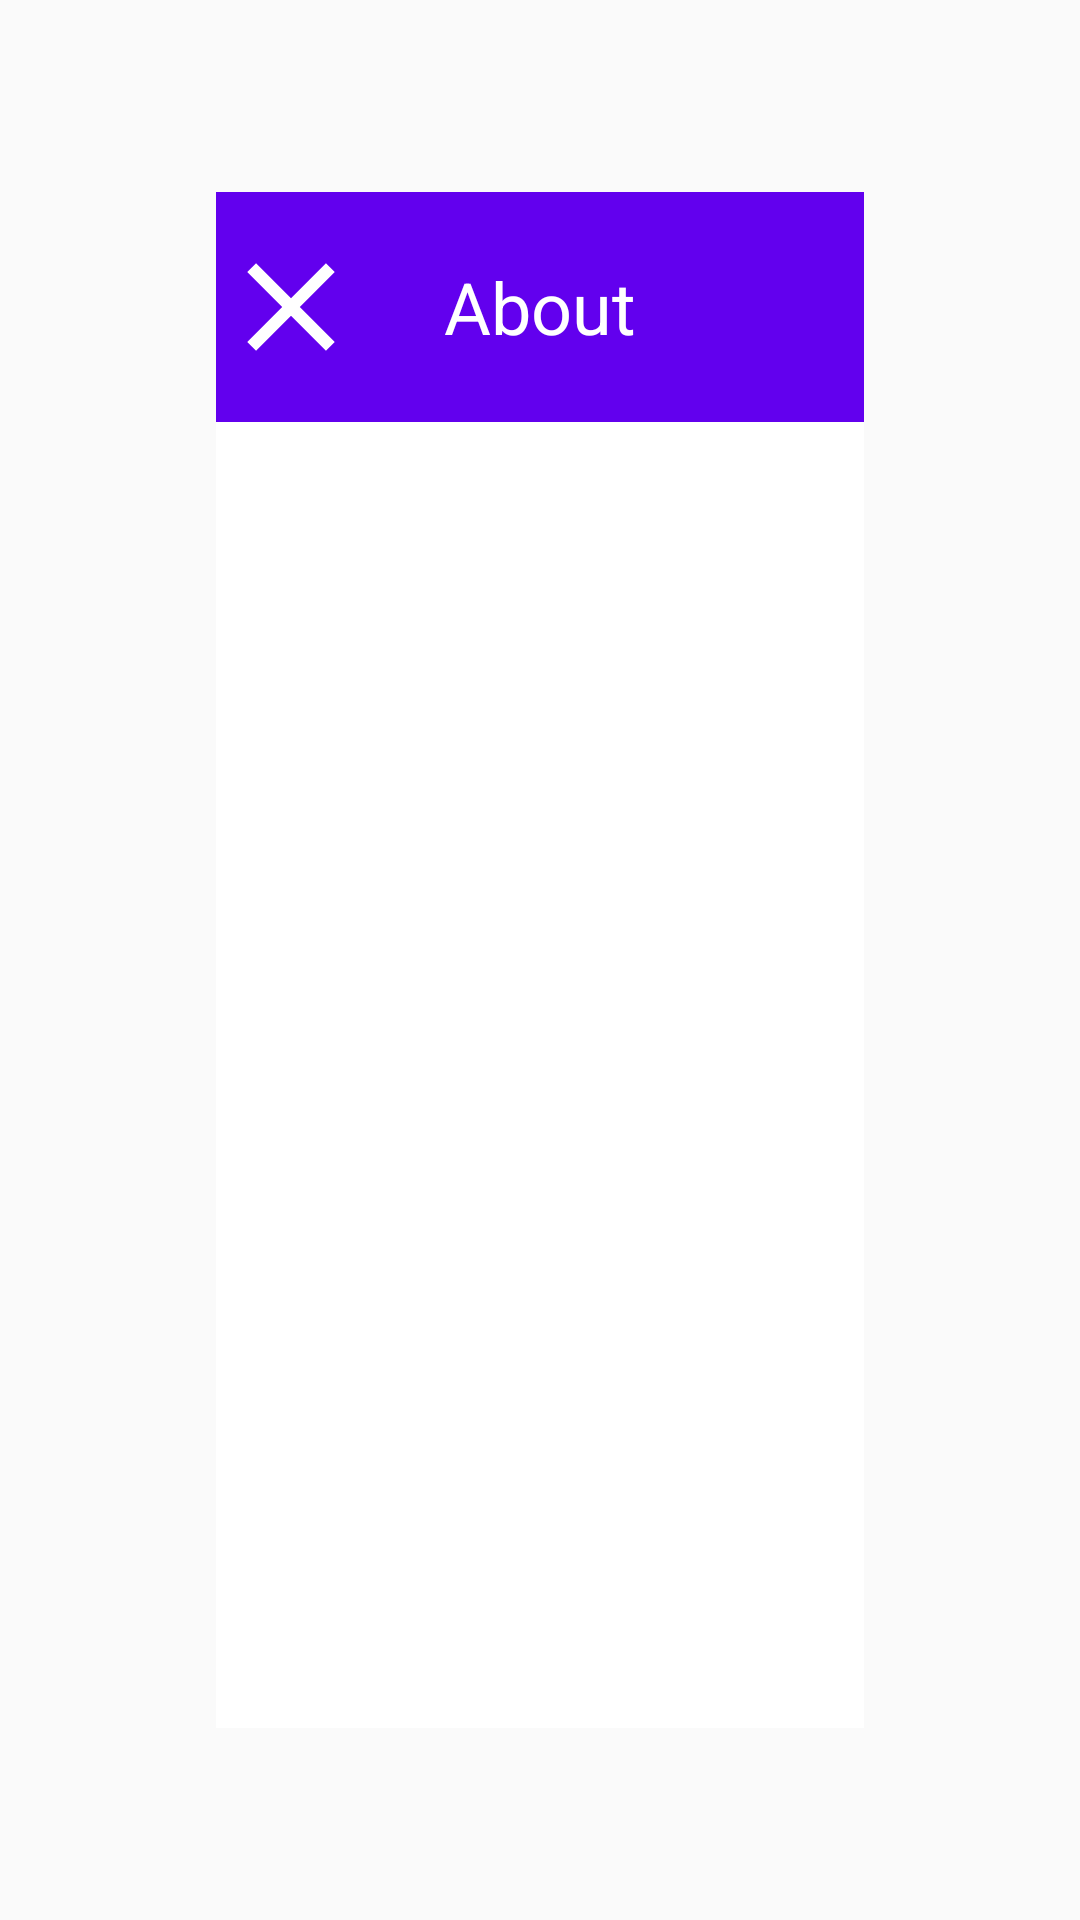

Produce the Android XML layout that renders to this screen, including the resource entries it uses.
<!-- AndroidManifest.xml: application theme Theme.UnununiumClient -->
<!-- res/layout/fragment_about_overlay.xml -->
<?xml version="1.0" encoding="utf-8"?>
<androidx.constraintlayout.widget.ConstraintLayout xmlns:android="http://schemas.android.com/apk/res/android"
    xmlns:tools="http://schemas.android.com/tools"
    xmlns:app="http://schemas.android.com/apk/res-auto"
    android:id="@+id/ao_main"
    android:layout_width="match_parent"
    android:layout_height="match_parent"
    tools:context=".fragment.AboutOverlayFragment">
    <androidx.constraintlayout.widget.Guideline
        android:id="@+id/guideline_6"
        android:layout_width="wrap_content"
        android:layout_height="wrap_content"
        android:orientation="vertical"
        app:layout_constraintBottom_toBottomOf="parent"
        app:layout_constraintGuide_percent="0.2"
        app:layout_constraintTop_toTopOf="parent" />

    <androidx.constraintlayout.widget.Guideline
        android:id="@+id/guideline_7"
        android:layout_width="wrap_content"
        android:layout_height="wrap_content"
        android:orientation="vertical"
        app:layout_constraintBottom_toBottomOf="parent"
        app:layout_constraintGuide_percent="0.8"
        app:layout_constraintTop_toTopOf="parent" />

    <androidx.constraintlayout.widget.Guideline
        android:id="@+id/guideline_8"
        android:layout_width="wrap_content"
        android:layout_height="wrap_content"
        android:orientation="horizontal"
        app:layout_constraintEnd_toEndOf="parent"
        app:layout_constraintGuide_percent="0.1"
        app:layout_constraintStart_toStartOf="parent" />

    <androidx.constraintlayout.widget.Guideline
        android:id="@+id/guideline_9"
        android:layout_width="wrap_content"
        android:layout_height="wrap_content"
        android:orientation="horizontal"
        app:layout_constraintEnd_toEndOf="parent"
        app:layout_constraintGuide_percent="0.9"
        app:layout_constraintStart_toStartOf="parent" />

    <androidx.constraintlayout.widget.ConstraintLayout
        android:id="@+id/ao_dialog_box"
        android:layout_width="0dp"
        android:layout_height="0dp"
        android:background="@color/white"
        app:layout_constraintBottom_toTopOf="@+id/guideline_9"
        app:layout_constraintEnd_toStartOf="@+id/guideline_7"
        app:layout_constraintStart_toStartOf="@+id/guideline_6"
        app:layout_constraintTop_toTopOf="@+id/guideline_8">

        <androidx.constraintlayout.widget.Guideline
            android:id="@+id/guideline_10"
            android:layout_width="wrap_content"
            android:layout_height="wrap_content"
            android:orientation="horizontal"
            app:layout_constraintGuide_percent="0.15" />

        <TextView
            android:id="@+id/ao_title_text"
            android:layout_width="0dp"
            android:layout_height="0dp"
            android:background="@color/colorPrimary"
            android:gravity="center"
            android:text="@string/about"
            android:textColor="@color/white"
            android:textSize="24sp"
            app:layout_constraintBottom_toTopOf="@+id/guideline_10"
            app:layout_constraintEnd_toEndOf="parent"
            app:layout_constraintStart_toStartOf="parent"
            app:layout_constraintTop_toTopOf="parent" />

        <ImageButton
            android:id="@+id/ao_cancel"
            android:layout_width="wrap_content"
            android:layout_height="wrap_content"
            android:background="@android:color/transparent"
            android:contentDescription="@android:string/cancel"
            android:src="@drawable/ic_clear_50"
            app:layout_constraintBottom_toTopOf="@+id/guideline_10"
            app:layout_constraintStart_toStartOf="@+id/ao_title_text"
            app:layout_constraintTop_toTopOf="parent" />

        <TextView
            android:id="@+id/ao_about_text"
            android:layout_width="0dp"
            android:layout_height="0dp"
            android:text="@string/blank"
            android:textColor="@color/black"
            android:textSize="18sp"
            app:layout_constraintBottom_toBottomOf="parent"
            app:layout_constraintEnd_toEndOf="parent"
            app:layout_constraintStart_toStartOf="parent"
            app:layout_constraintTop_toBottomOf="@+id/ao_title_text" />

    </androidx.constraintlayout.widget.ConstraintLayout>
</androidx.constraintlayout.widget.ConstraintLayout>
<!-- resources referenced by this layout -->
<resources>
  <color name="black">#FF000000</color>
  <color name="colorPrimary">@color/purple_500</color>
  <color name="white">#FFFFFFFF</color>
  <!-- drawable ic_clear_50 (drawable) -->
  <vector android:height="50dp" android:tint="#FFFFFF"
      android:viewportHeight="24" android:viewportWidth="24"
      android:width="50dp" xmlns:android="http://schemas.android.com/apk/res/android">
      <path android:fillColor="@android:color/white" android:pathData="M19,6.41L17.59,5 12,10.59 6.41,5 5,6.41 10.59,12 5,17.59 6.41,19 12,13.41 17.59,19 19,17.59 13.41,12z"/>
  </vector>
  <string name="about">About</string>
  <string name="blank" />
  <style name="Theme.UnununiumClient" parent="Theme.AppCompat.Light.NoActionBar">
          
          <item name="android:forceDarkAllowed" tools:targetApi="q">false</item>
          <item name="colorPrimary">@color/purple_500</item>
          <item name="colorPrimaryVariant">@color/purple_700</item>
          <item name="colorOnPrimary">@color/white</item>
          
          <item name="colorSecondary">@color/teal_200</item>
          <item name="colorSecondaryVariant">@color/teal_700</item>
          <item name="colorOnSecondary">@color/black</item>
          
          <item name="android:statusBarColor" tools:targetApi="l">?attr/colorPrimaryVariant</item>
          
          <item name="android:textSize">18sp</item>
          <item name="preferenceTheme">
              @style/AppPreferenceTheme
          </item>
      </style>
  <color name="purple_500">#FF6200EE</color>
  <color name="purple_700">#FF3700B3</color>
  <color name="teal_200">#FF03DAC5</color>
  <color name="teal_700">#FF018786</color>
  <style name="AppPreferenceTheme" parent="@style/PreferenceThemeOverlay">
          <item name="android:layout">@layout/fragment_settings_overlay</item>
      </style>
</resources>
